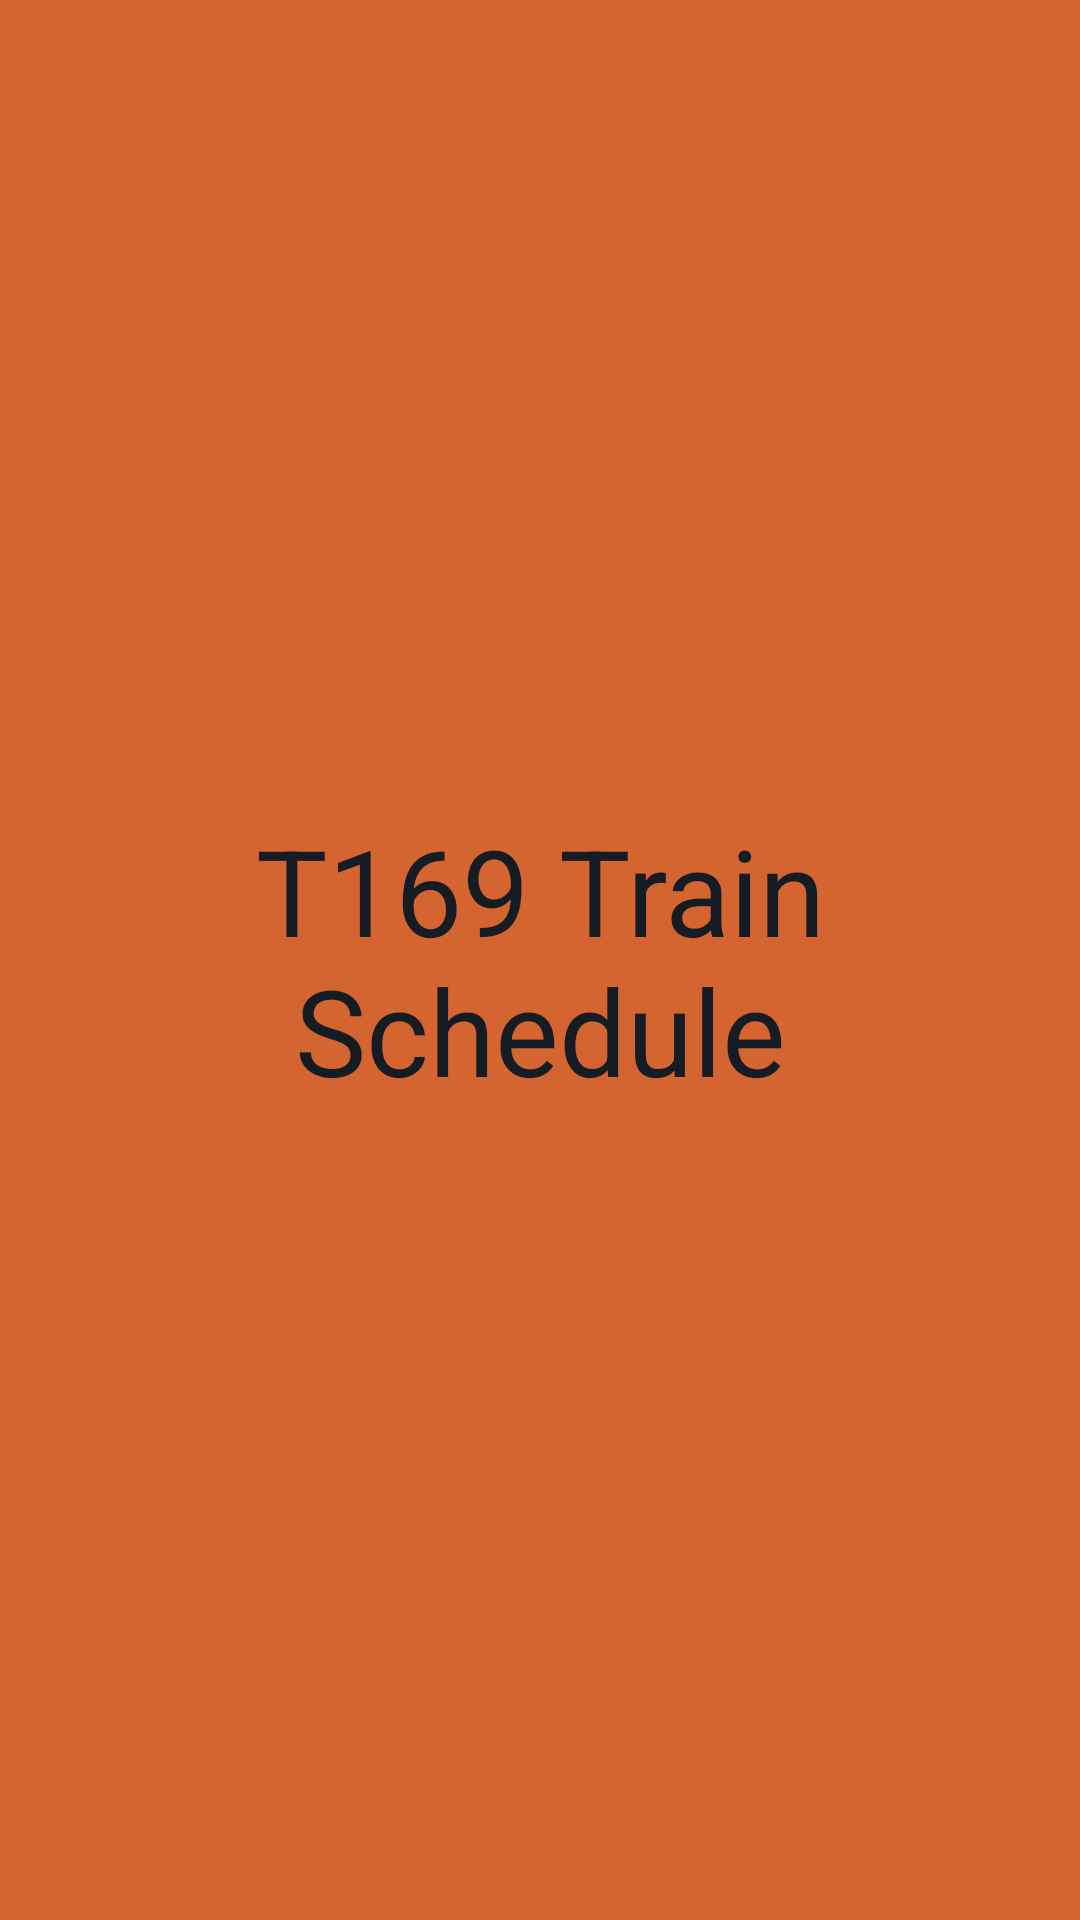

Produce the Android XML layout that renders to this screen, including the resource entries it uses.
<!-- AndroidManifest.xml: application theme Theme.T169TrainSchedule -->
<!-- res/layout/activity_main.xml -->
<?xml version="1.0" encoding="utf-8"?>
<RelativeLayout xmlns:android="http://schemas.android.com/apk/res/android"
    xmlns:app="http://schemas.android.com/apk/res-auto"
    xmlns:tools="http://schemas.android.com/tools"
    android:id="@+id/drawer_layout"
    android:layout_width="match_parent"
    android:layout_height="match_parent">

    <TextView
        android:layout_width="match_parent"
        android:layout_height="match_parent"
        android:layout_centerInParent="true"
        android:background="@color/orange_1"
        android:gravity="center"
        android:text="@string/title"
        android:textColor="@color/text_dark"
        android:textSize="40sp" />

</RelativeLayout>
<!-- resources referenced by this layout -->
<resources>
  <color name="orange_1">#FFD46430</color>
  <color name="text_dark">#FF151C23</color>
  <string name="title">T169 Train Schedule</string>
  <style name="Theme.T169TrainSchedule" parent="Theme.MaterialComponents.DayNight.NoActionBar">
          
          <item name="colorPrimary">@color/orange_1</item>
          <item name="colorPrimaryVariant">@color/orange_2</item>
          <item name="colorOnPrimary">@color/off_white</item>
          
          <item name="colorSecondary">@color/orange_1</item>
          <item name="colorSecondaryVariant">@color/orange_1</item>
          <item name="colorOnSecondary">@color/off_white</item>
          
          <item name="android:statusBarColor" tools:targetApi="l">?attr/colorPrimaryVariant</item>
          
      </style>
  <color name="orange_2">#FFD4B094</color>
  <color name="off_white">#FFEAEEF0</color>
</resources>
